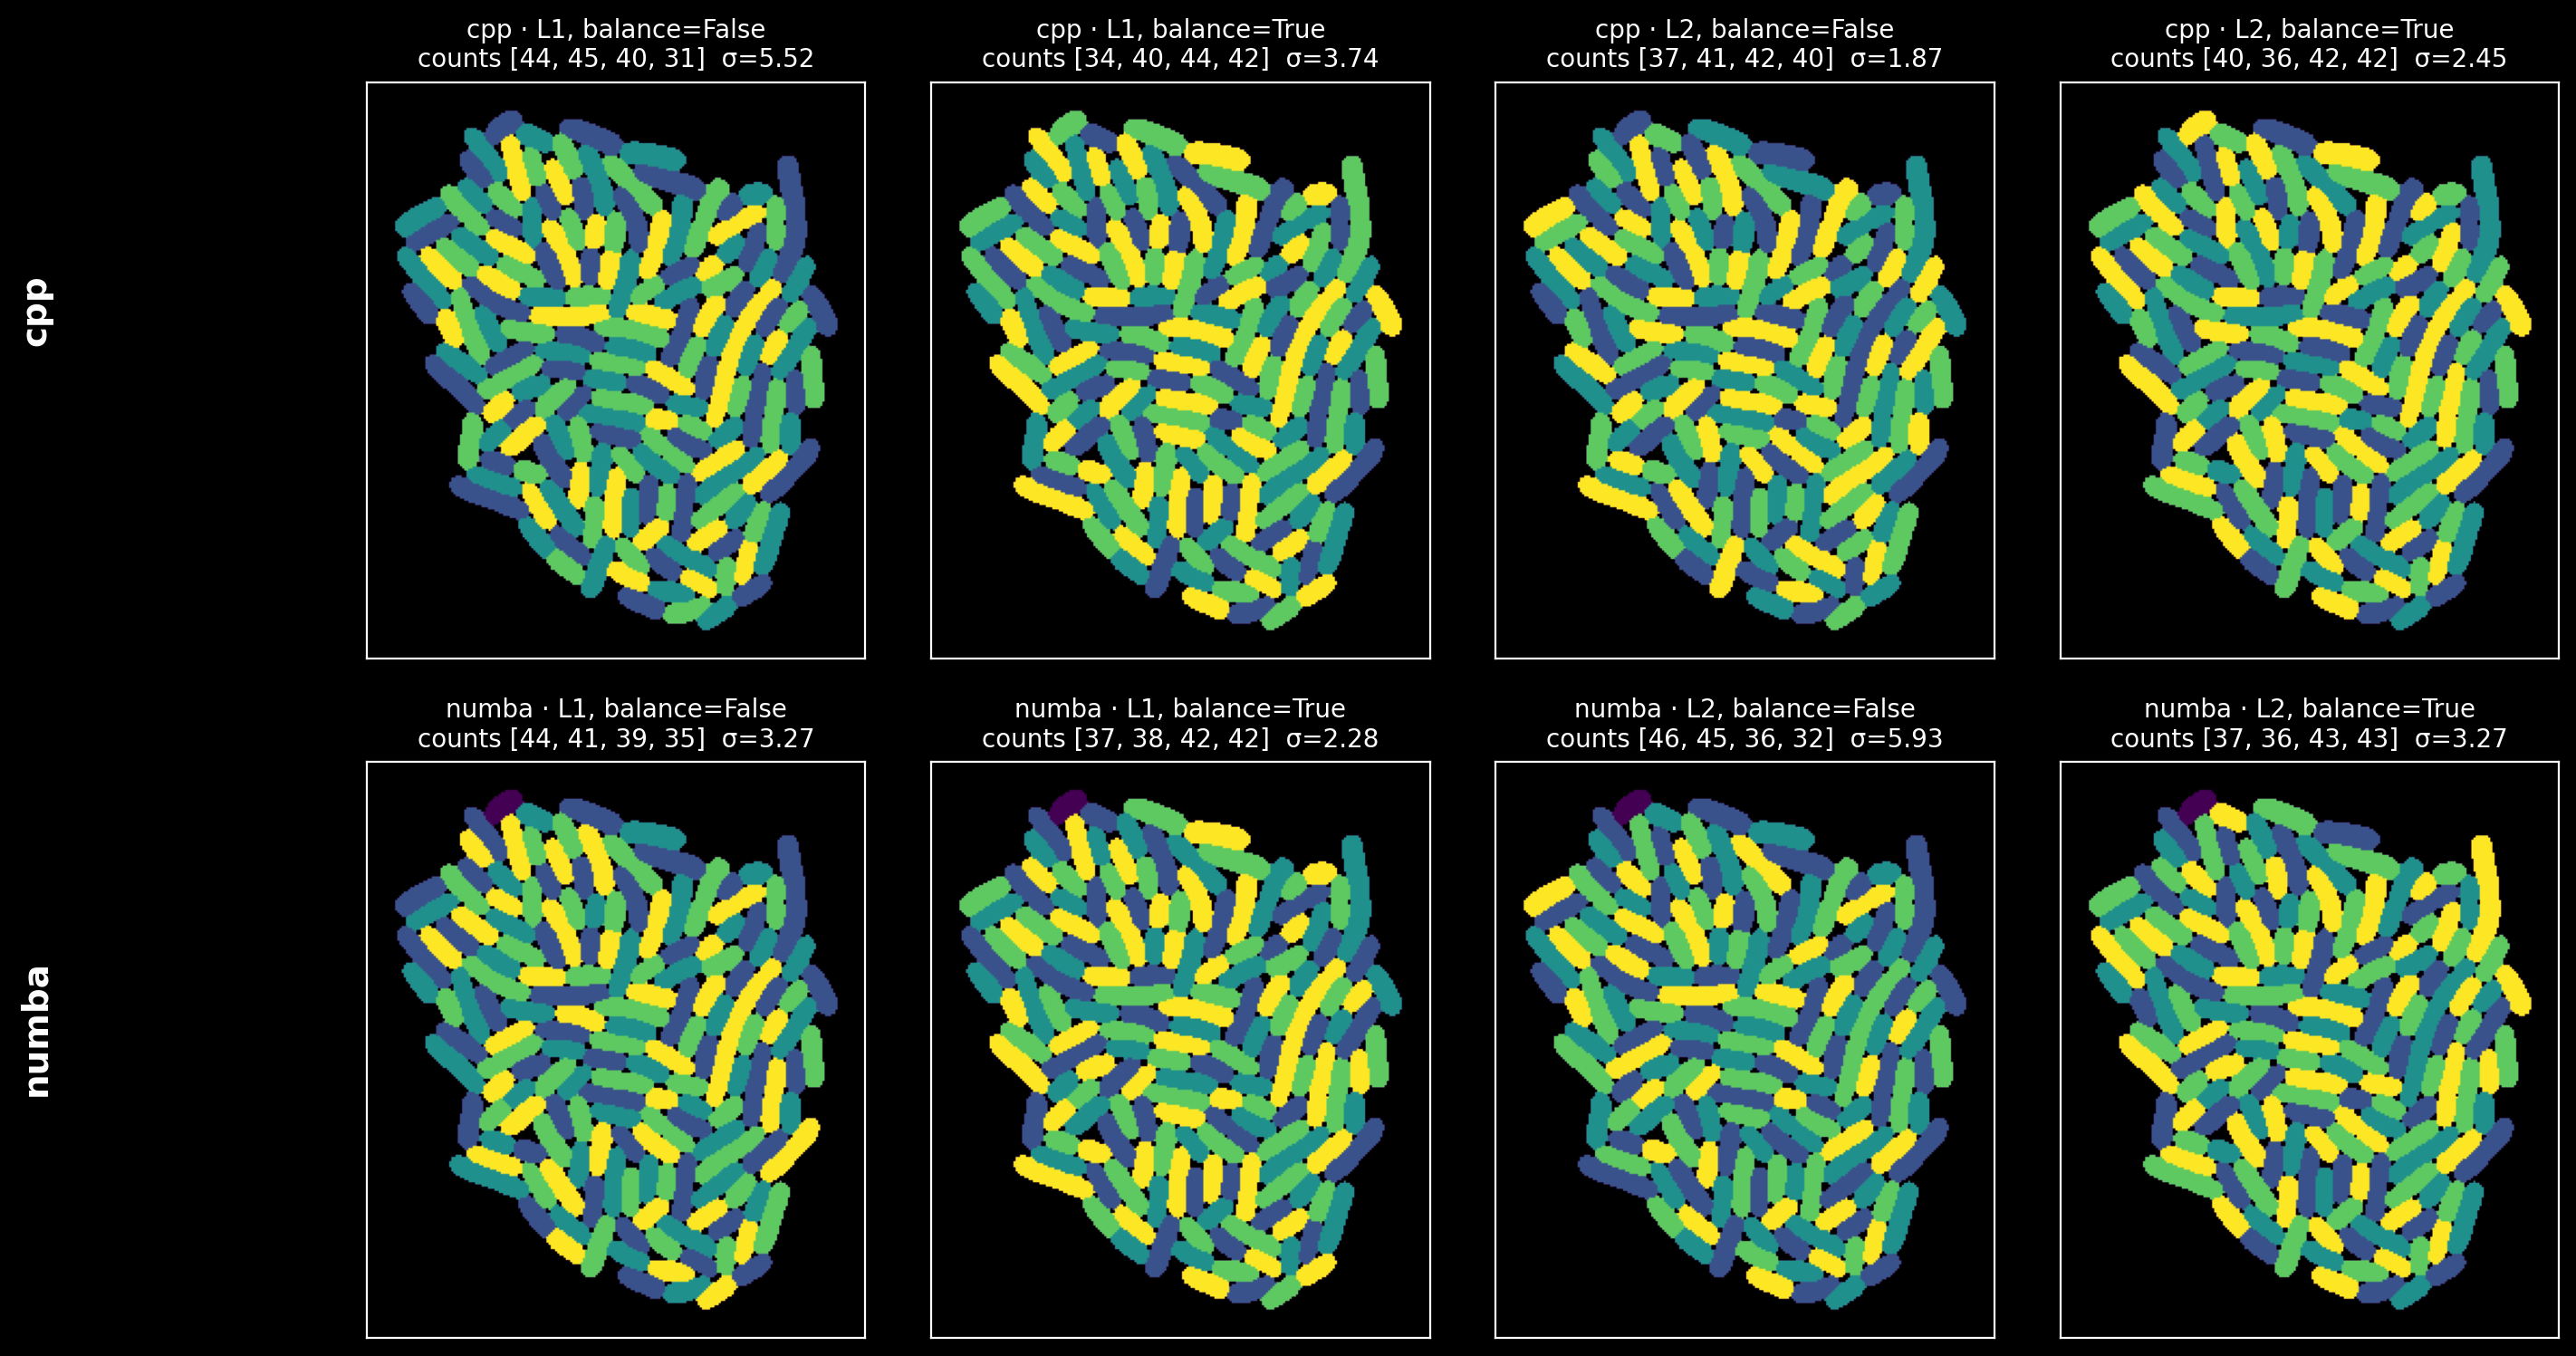

Python code for this plot:
"""8-panel comparison: cpp/numba × L1/L2 × balance on/off (no wrap).

Visualises how each (backend, metric, balance) combination colors the
example logo. Same viridis colormap and dark-bg styling as
examples/example.ipynb. Uses subprocess to flip NCOLOR_BACKEND for the
numba-side panels.
"""
import os
import subprocess
import sys
import textwrap
from pathlib import Path

import numpy as np
import matplotlib as mpl
import matplotlib.pyplot as plt
from scipy.ndimage import binary_dilation
from skimage import io as skio
from skimage import measure

import ncolor

repo_root = Path(ncolor.__file__).resolve().parents[2]
masks = skio.imread(repo_root / "test_files" / "example.png")


def crop_bbx(mask, pad=10, iterations=3):
    bw = binary_dilation(mask > 0, iterations=iterations)
    clusters = measure.label(bw)
    regions = measure.regionprops(clusters)
    sz = mask.shape
    for props in regions:
        if props.area > 0:
            y1, x1, y2, x2 = props.bbox
            return (max(y1 - pad, 0), max(x1 - pad, 0),
                    min(y2 + pad, sz[0]), min(x2 + pad, sz[1]))
    return (0, 0, sz[0], sz[1])


y1, x1, y2, x2 = crop_bbx(masks)
m = masks[y1:y2, x1:x2]
masks_fmt = ncolor.format_labels(masks.astype(np.int32))

# CPP outputs
cpp_outputs = {}
for p in (1, 2):
    for balance in (False, True):
        out = ncolor.label(masks_fmt, p=p, balance=balance)[y1:y2, x1:x2]
        lut = ncolor.label(masks_fmt, p=p, balance=balance, return_lut=True)
        cpp_outputs[(p, balance)] = (out, lut)


# Numba outputs (subprocess so NCOLOR_BACKEND=numba reloads cleanly)
NUMBA_SCRIPT = textwrap.dedent(r'''
    import sys, os
    sys.path.insert(0, '<ncolor>/src')
    import numpy as np
    from pathlib import Path
    import skimage.io as skio
    import ncolor

    repo_root = Path(ncolor.__file__).resolve().parents[2]
    masks = skio.imread(repo_root / 'test_files' / 'example.png')
    masks_fmt = ncolor.format_labels(masks.astype(np.int32))

    p = int(sys.argv[1])
    balance = sys.argv[2] == '1'
    out_path = sys.argv[3]

    if p == 2:
        lab_exp = ncolor.expand_labels(masks_fmt, metric='l2')
    else:
        lab_exp = ncolor.expand_labels(masks_fmt, metric='l1')

    out = ncolor.label(lab_exp, expand=False, balance=balance)
    out = out * (masks_fmt > 0)
    lut = ncolor.label(lab_exp, expand=False, balance=balance, return_lut=True)
    np.savez(out_path, out=out, lut=lut)
''')


numba_outputs = {}
env = {**os.environ, "NCOLOR_BACKEND": "numba"}
for p in (1, 2):
    for balance in (False, True):
        tmp = f"/tmp/_nb_balance_{p}_{int(balance)}.npz"
        subprocess.run([sys.executable, "-c", NUMBA_SCRIPT, str(p),
                        "1" if balance else "0", tmp],
                       check=True, env=env, timeout=180)
        d = np.load(tmp)
        numba_outputs[(p, balance)] = (d["out"][y1:y2, x1:x2], d["lut"])


# Stats
def color_stats(lut):
    counts = [int((lut[1:] == c).sum()) for c in range(1, 5)]
    return counts, float(np.std(counts))


# Plot
plt.style.use("dark_background")
mpl.rcParams["figure.dpi"] = 200
cmap = mpl.colormaps.get_cmap("viridis")


def colored_panel(arr, mask, vmin, vmax):
    """Viridis-colored panel with alpha = (mask > 0)."""
    norm = (np.clip(arr, vmin, vmax).astype(float) - vmin) / max(vmax - vmin, 1)
    rgba = cmap(norm)
    rgba[..., -1] = (mask > 0).astype(float)
    return rgba


COLOR_VMIN, COLOR_VMAX = 0, 4

fig, axes = plt.subplots(2, 4, figsize=(16, 9),
                         gridspec_kw={"wspace": 0.02, "hspace": 0.18})

# Row 0: cpp.  Row 1: numba.
# Cols: L1 off, L1 on, L2 off, L2 on.
configs = [(1, False), (1, True), (2, False), (2, True)]
labels = ["L1, balance=False", "L1, balance=True",
          "L2, balance=False", "L2, balance=True"]

for col, ((p, balance), title) in enumerate(zip(configs, labels)):
    out_cpp, lut_cpp = cpp_outputs[(p, balance)]
    counts_c, sigma_c = color_stats(lut_cpp)
    axes[0, col].imshow(colored_panel(out_cpp, m, COLOR_VMIN, COLOR_VMAX))
    axes[0, col].set_title(f"cpp · {title}\ncounts {counts_c}  σ={sigma_c:.2f}",
                           color="white", fontsize=10)

    out_nb, lut_nb = numba_outputs[(p, balance)]
    counts_n, sigma_n = color_stats(lut_nb)
    axes[1, col].imshow(colored_panel(out_nb, m, COLOR_VMIN, COLOR_VMAX))
    axes[1, col].set_title(f"numba · {title}\ncounts {counts_n}  σ={sigma_n:.2f}",
                           color="white", fontsize=10)

for ax in axes.ravel():
    ax.set_xticks([])
    ax.set_yticks([])

# Row labels on the left.
fig.text(0.02, 0.74, "cpp", color="white", fontsize=14, fontweight="bold",
         rotation=90, ha="center", va="center")
fig.text(0.02, 0.30, "numba", color="white", fontsize=14, fontweight="bold",
         rotation=90, ha="center", va="center")

out_path = repo_root / "examples" / "balance_comparison.png"
plt.savefig(out_path, dpi=200, bbox_inches="tight",
            facecolor="black", edgecolor="none")
plt.close(fig)

print("Cell-count summary (no wrap, just balance + metric):")
print(f"{'backend':<8} {'metric':<5} {'balance':<7} {'counts':<22} {'σ':<6}")
for backend, outs in [("cpp", cpp_outputs), ("numba", numba_outputs)]:
    for (p, balance), (_, lut) in outs.items():
        counts, sigma = color_stats(lut)
        print(f"  {backend:<6} L{p}    {str(balance):<7} {str(counts):<22} {sigma:.2f}")
print(f"\nSaved figure: {out_path}")
